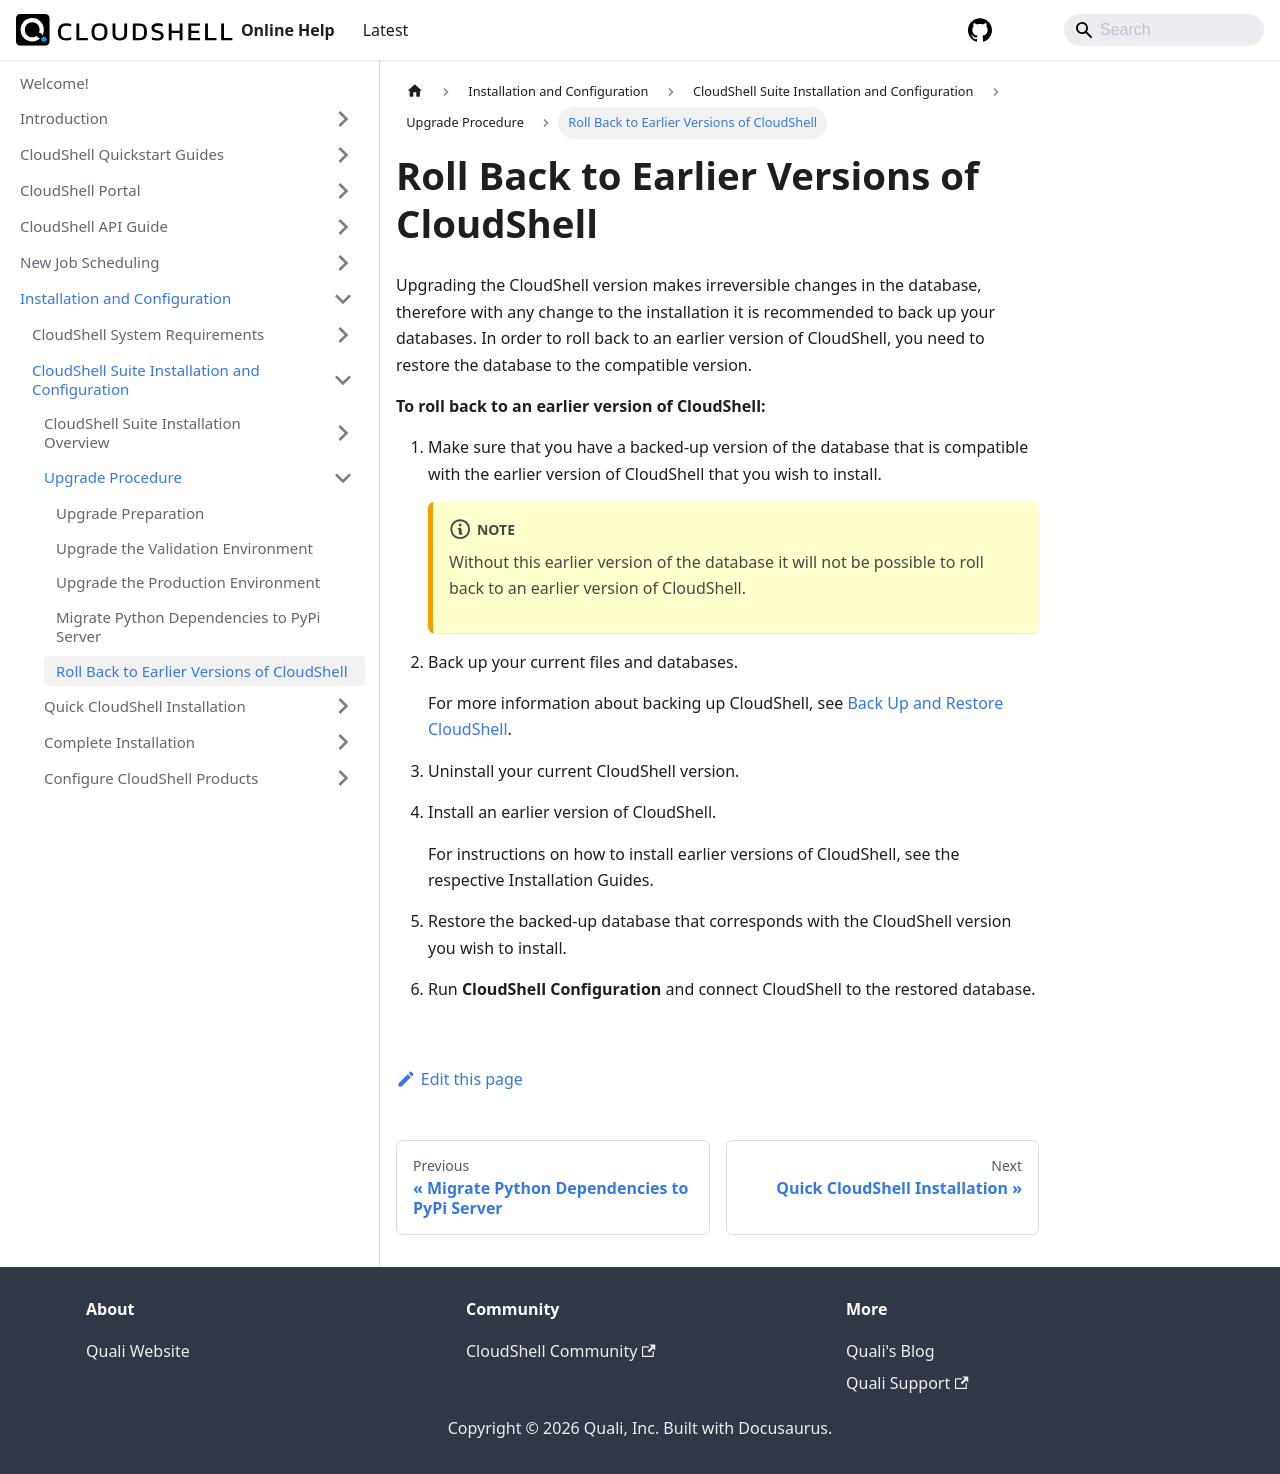

repository: QualiSystems/cloudshell-help · page: install-configure/cloudshell-suite/upgrade-procedure/roll-back-to-earlier-version.html · generator: docusaurus

---
sidebar_position: 5
---

# Roll Back to Earlier Versions of CloudShell

Upgrading the CloudShell version makes irreversible changes in the database, therefore with any change to the installation it is recommended to back up your databases. In order to roll back to an earlier version of CloudShell, you need to restore the database to the compatible version.

**To roll back to an earlier version of CloudShell:**

1. Make sure that you have a backed-up version of the database that is compatible with the earlier version of CloudShell that you wish to install.
    
    :::note
    Without this earlier version of the database it will not be possible to roll back to an earlier version of CloudShell.
    :::
    
2. Back up your current files and databases.
    
    For more information about backing up CloudShell, see [Back Up and Restore CloudShell](../../../install-configure/cloudshell-suite/backup-restore).
    
3. Uninstall your current CloudShell version.
4. Install an earlier version of CloudShell.
    
    For instructions on how to install earlier versions of CloudShell, see the respective Installation Guides.
    
5. Restore the backed-up database that corresponds with the CloudShell version you wish to install.
6. Run **CloudShell Configuration** and connect CloudShell to the restored database.
